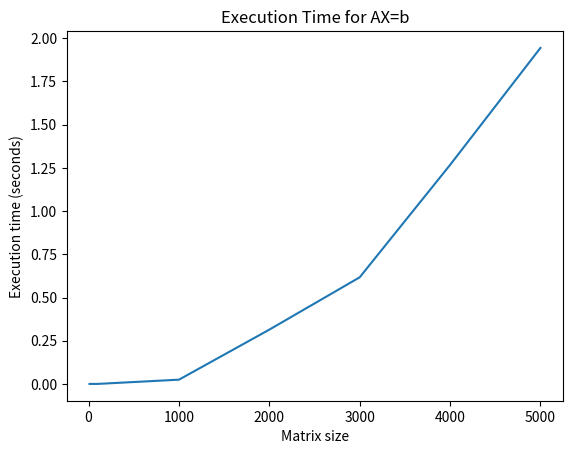

The matplotlib source for this figure:
import scipy.linalg.blas as blas
import scipy.linalg.lapack as lapack
import numpy as np
import scipy as sc
import matplotlib.pyplot as plt
import time 

# function to check if the solution is equal in lapack and numpy function
def check_equal(n, A, B):
    for i in range(n):
        if (A[i]!=B[i]):
            return 0
    return 1

# evaluate Ax = b
result = []
sizes = [10, 100, 1000, 2000, 3000, 4000, 5000] #different matrix size
for n in sizes:
    #random number put in the matrix
    A = np.random.rand(n, n)
    b = np.random.rand(n)
    start = time.time()
    #calculate AC=b by lapack function
    lu, piv, C, info = lapack.dgesv(A, b)
    end = time.time()
    #calculate AC=b by numpy function
    D = np.linalg.solve(A,b)
    if (check_equal(n, C, D)!=1):
        print('there are some errors for n = ', n) 
    #calculate the time spend in calculating lapack function
    result.append(end-start)
        
plt.plot(sizes, result) #matrix size, calculation time
plt.title("Execution Time for AX=b") # title
plt.ylabel("Execution time (seconds)") # y label
plt.xlabel("Matrix size") # x label
plt.show